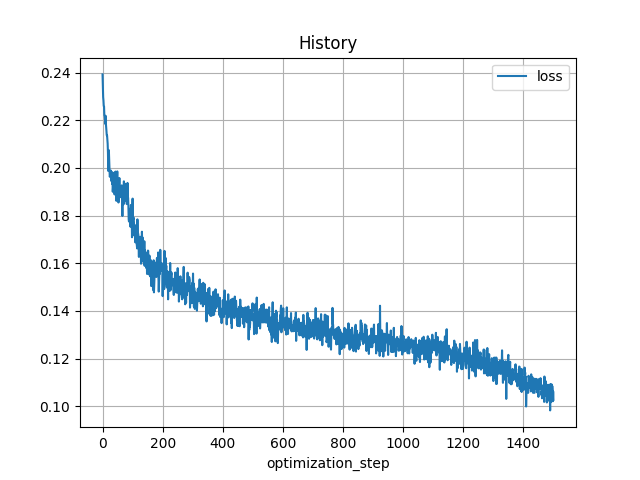

The file beside this chart, header and first rows:
, optimization_step, loss
0, 0, 0.2392
1, 1, 0.2341
2, 2, 0.2297
3, 3, 0.2283
4, 4, 0.2259
5, 5, 0.2258
6, 6, 0.2221
7, 7, 0.2218
8, 8, 0.2208
9, 9, 0.2185
10, 10, 0.2219
11, 11, 0.2187
12, 12, 0.2174
13, 13, 0.2155
14, 14, 0.2137
15, 15, 0.2137
16, 16, 0.2121
17, 17, 0.2102
18, 18, 0.2064
19, 19, 0.1987
20, 20, 0.2074
21, 21, 0.2074
22, 22, 0.203
23, 23, 0.2
24, 24, 0.1963
25, 25, 0.1967
26, 26, 0.197
27, 27, 0.1965
28, 28, 0.1989
29, 29, 0.1962
30, 30, 0.1944
31, 31, 0.1983
32, 32, 0.1933
33, 33, 0.1951
34, 34, 0.19
35, 35, 0.192
36, 36, 0.196
37, 37, 0.1947
38, 38, 0.198
39, 39, 0.1975
40, 40, 0.1889
41, 41, 0.1975
42, 42, 0.1931
43, 43, 0.1985
44, 44, 0.1948
45, 45, 0.1932
46, 46, 0.1862
47, 47, 0.191
48, 48, 0.196
49, 49, 0.1985
50, 50, 0.1958
51, 51, 0.1922
52, 52, 0.1923
53, 53, 0.1855
54, 54, 0.1942
55, 55, 0.1898
56, 56, 0.1958
57, 57, 0.1876
58, 58, 0.1896
59, 59, 0.1916
... 1,441 more rows
